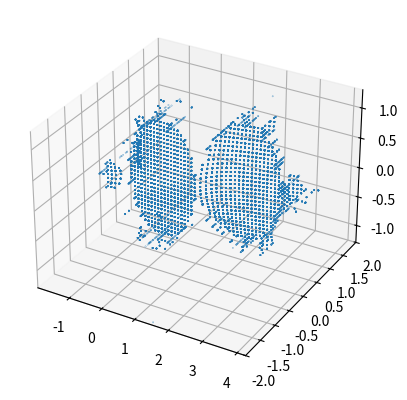

The matplotlib source for this figure:
import matplotlib.pyplot as plt

fig = plt.figure()
ax  = fig.add_subplot(111, projection='3d')

startPop    = .5
removeNoise = True
layerDetail = 40

prec  = 60
zprec = prec
rprec = prec

zrange = [-2, 2]
rrange = [-2, 4.15]

zspan  = zrange[1] - zrange[0]
rspan  = rrange[1] - rrange[0]

xs, ys, zs = [], [], []

r = complex(rrange[0], zrange[0])
for _ in range(zprec):
    for _ in range(rprec):
        pop = startPop

        if removeNoise:
            for _ in range(200):
                pop = r * pop * (1 - pop)

        for _ in range(layerDetail):
            pop = r * pop * (1 - pop)

            xs.append(r.real)
            ys.append(pop)
            zs.append(r.imag)

        r += rspan / rprec
    r -= r.real - rrange[0]
    r += complex(0, zspan / zprec)

ax.scatter(xs, ys, zs, s = .05)
plt.ylim([-2, 2])
plt.show()
